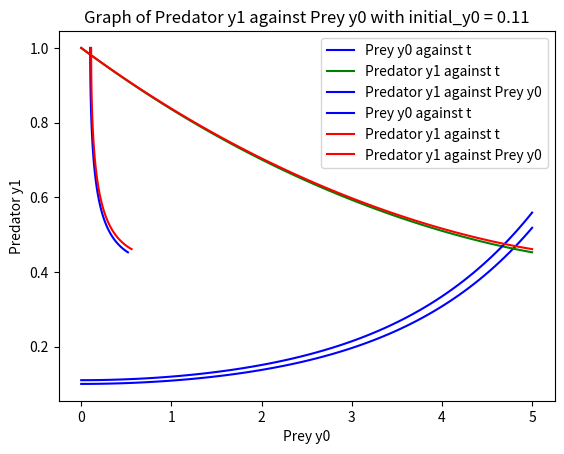

Reproduce this figure in Python.
import numpy as np
import scipy.integrate as spIn
import matplotlib.pyplot as plt

def ode(y,t,a,b):
    y0, y1 = y
    dydt = [a*(y0 - y0*y1),b*(-y1+y0*y1)]
    return dydt

if __name__ == "__main__":

    # part 1
    # initial value for y0 and y1 and the value for a and b
    a = 1.0
    b = 0.2
    ini_y0 = 0.1
    ini_y1 = 1.0
    ini_y = [ini_y0,ini_y1]
    
    # breaking down the time from t = 0 to 5 into 100 uniform partition
    t = np.linspace(0, 5, 101)
    
    #solving the nonlinear ODE system
    sol = spIn.odeint(ode,ini_y,t,args=(a,b))

    # plotting the graph for y0 and y1 against t
    plt.plot(t, sol[:, 0], 'b', label='Prey y0 against t')
    plt.plot(t, sol[:, 1], 'g', label='Predator y1 against t')
    plt.title('Graph of y against t with initial_y0 = 0.1')
    plt.legend(loc='best')
    plt.xlabel('Year t')
    plt.ylabel('y')
    plt.grid()
    plt.savefig('Graph_of_y0_and_y1_01.jpg')
    plt.show()
    
    # plotting the graph for y1 against y0
    plt.plot(sol[:, 0],sol[:,1], 'b', label='Predator y1 against Prey y0')
    plt.title('Graph of Predator y1 against Prey y0 with initial_y0 = 0.1')
    plt.legend(loc='best')
    plt.xlabel('Prey y0')
    plt.ylabel('Predator y1')
    plt.grid()
    plt.savefig('Graph_of_y1_against_y0_01.jpg')
    plt.show()
    
    ######################################################################

    # part 2 
    # initial value for y0 and y1 and the value for a and b
    a = 1.0
    b = 0.2
    
    # different initial value for initial_y0
    ini_y0 = 0.11
    ini_y1 = 1.0
    ini_y = [ini_y0,ini_y1]
    
    # breaking down the time from t = 0 to 5 into 100 uniform partition
    t = np.linspace(0, 5, 101)
    
    #solving the nonlinear ODE system
    sol = spIn.odeint(ode,ini_y,t,args=(a,b))

    # plotting the graph for both y0 and y1 against t
    plt.plot(t, sol[:, 0], 'b', label='Prey y0 against t')
    plt.plot(t, sol[:, 1], 'r', label='Predator y1 against t')
    plt.title('Graph of y against t with initial_y0 = 0.11')
    plt.legend(loc='best')
    plt.xlabel('Year t')
    plt.ylabel('y')
    plt.grid()
    plt.savefig('Graph_of_y0_and_y1_02.jpg')
    plt.show()
    
    # plotting the graph for y1 against y0
    plt.plot(sol[:, 0],sol[:,1], 'r', label='Predator y1 against Prey y0')
    plt.title('Graph of Predator y1 against Prey y0 with initial_y0 = 0.11')
    plt.legend(loc='best')
    plt.xlabel('Prey y0')
    plt.ylabel('Predator y1')
    plt.grid()
    plt.savefig('Graph_of_y1_against_y0_02.jpg')
    plt.show()